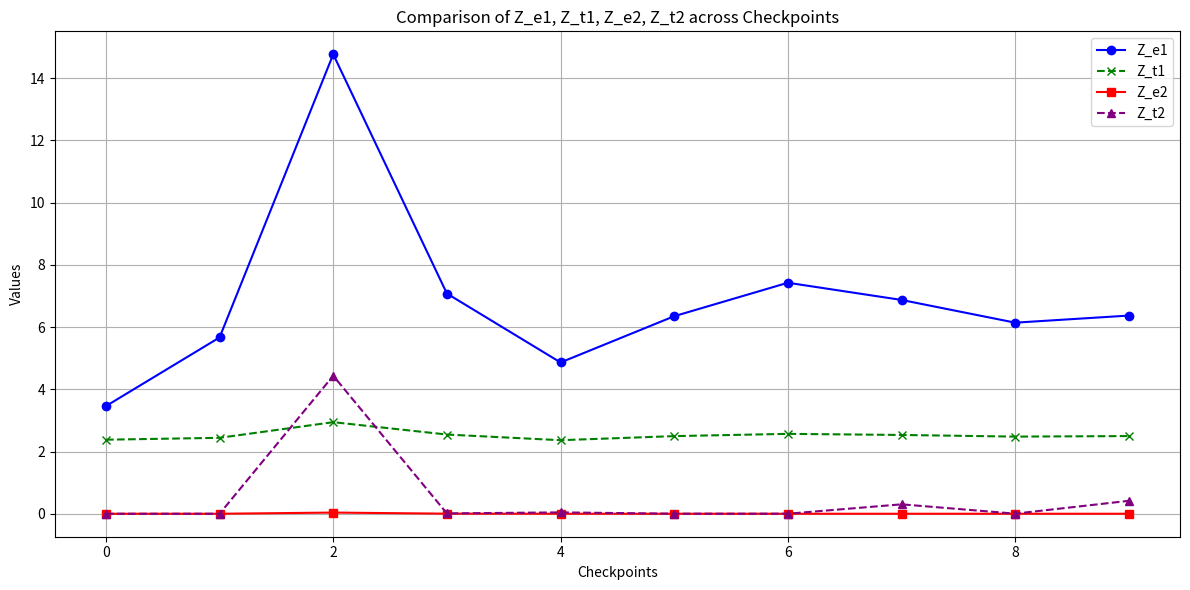

Python code for this plot:
import numpy as np
import scipy
import matplotlib.pyplot as plt
#import math
#import pymc3 as pm
#import theano.tensor as tt


def damped_oscillator(t, y, gamma, k):
    """
    Models a damped oscillator system.

    Inputs:
          t: Float, the current time point.
          y: List, current state of the system.
          gamma: Float, damping coefficient.
          k: Float, stiffness coefficient.

    Outputs:
         [y[1], f_t - gamma*y[1] - k*y[0]]: List, Derivative of the system state.
    """
    f_t = 0  
    #f_t = np.sin(t) 
    return [y[1], f_t - gamma*y[1] - k*y[0]]

def simulate_observed_data(gamma, k, initial_conditions, ts, N, noise_level_s, noise_level_j):
    """
    Simulates the damped oscillator system over a given time span using solve_ivp.

    Inputs:
      gamma: Float, damping coefficient.
      k: Float, stiffness coefficient.
      initial_conditions: List, initial state of the system.
      ts: List, time span for simulation .
      N: Integer, number of points to evaluate in the time span.
      smooth_noise_level: number, level of random noise in the first half (smooth phase).
      jumpy_noise_level: number, level of random noise in the second half (jumpy phase).
    Outputs:
      (y, yp): list, where y is the position array and yp is the velocity array over the time span.
    """
    t = np.linspace(ts[0], ts[1], N)
    sol = scipy.integrate.solve_ivp(damped_oscillator, ts, initial_conditions, args=(gamma, k), t_eval=t)
    half = N // 2
    y = sol.y[0]
    yp = sol.y[1]  
    # Apply smooth noise to the first half and jumpy noise to the second half
    noise1 = np.concatenate([np.random.normal(0, noise_level_s,  half),
                             np.random.normal(0, noise_level_j, N -  half)])
    noise2 = np.concatenate([np.random.normal(0, noise_level_s,  half),
                             np.random.normal(0, noise_level_j, N -  half)])
    y += noise1
    yp += noise2
    
    return y, yp

def euler_forward(gammas, k, y0, T):
    """
    Numerically approximates the solution of the damped oscillator using the Euler forward method for a single time point.

    Inputs:
      gammas: Array, range of damping coefficients.
      k: Float, stiffness coefficient.
      y0: 2D Array, initial states of the system for each gamma (position and velocity).
      T: Float, Time point.
      

    Outputs:
      y: 2D Array, where each row corresponds to the system states (position and velocity) for a specific gamma.
    """

    y = np.zeros((len(T), 2))
    y[0, :] = y0
    if len(T)>1:
        for i, t in enumerate(T[:-1]):
            h = T[i+1] - T[i]
            y[i + 1, :] = y[i, :] + h * np.array(damped_oscillator(t, y[i, :], gamma, k))
            
    return y

def trapezoidal_method(gammas, k, y0, T):
    """
    Numerically approximates the solution of the damped oscillator using the trapezoidal method for a single time point.

    Inputs:
      gammas: Array, range of damping coefficients.
      k: Float, stiffness coefficient.
      initial_conditions: 2D Array, initial states of the system for each gamma (position and velocity).
      T: Float, Time points.
      

    Outputs:
      y: 2D Array, where each row corresponds to the system states (position and velocity) for a specific gamma.
    """
    y = np.zeros((len(T), 2))
    y[0, :] = y0
    if len(T)>1:
        for i, t in enumerate(T[:-1]):
            h = T[i+1] - T[i]
            f_n = np.array(damped_oscillator(t, y[i, :], gamma, k))
            y_pred = y[i, :] + h * f_n
            f_n_plus_1 = np.array(damped_oscillator(t + h, y_pred, gamma, k))
            y[i + 1, :] = y[i, :] + h / 2 * (f_n + f_n_plus_1)

    return y


def calculate_combined_log_likelihood(simulated, observed_y, observed_yp, sigma_y, sigma_yp):
    """
    Computes the combined log-likelihood of the observed position and velocity data for a given simulated dataset.
    And since we are intrest both
    Inputs:
        simulated: Array, the simulated data from the model.
        observed_y: Array, observed data for position (y).
        observed_yp: Array, observed data for velocity (y').
        sigma_y: Float, standard deviation of error in position measurements.
        sigma_yp: Float, standard deviation of error in velocity measurements.

    Outputs:
        log_likelihood: Float, the combined log-likelihood value of the observed data given the simulated model outputs.

    """
    ll = np.zeros(simulated.shape[0])

    for i in range(simulated.shape[0]):
        residuals_y = observed_y - simulated[i,  0]
        #residuals_yp = observed_yp - simulated[i, 1]

        ll_y = np.sum(scipy.stats.norm.logpdf(residuals_y, scale=sigma_y))
        #ll_yp = np.sum(scipy.stats.norm.logpdf(residuals_yp, scale=sigma_yp))

        ll[i] = ll_y #+ ll_yp

    return ll

def HM_FindZ(log_likelihood, N):
    """
    Description: To find the Z = nomalizing constant using Importat sampling method given liklihood and prior

    Inputs:
       
       
        log_Likelihood: Single, (1,1) , l(y|theta_i, M) where theta_i stands for variable of interest , y stands for the data and
        M is our current model.
       
       
        Outputs:
       
            Zhat: (1,1) approximatioin of nomalized posterior.

           
           
        Modified:
       
[redacted]
           
        """
   
    Zhat = np.sum(np.exp(log_likelihood)) /N
    
    
    # Exponentiate to get Zhat, if necessary. Otherwise, return log_Zhat based on use case.
    Zhat = 1/Zhat

    return Zhat

def Saved_DATA(method, gammas, initial_conditions, T, k):
    """
    Simulates and saves data for a range of parameter values over specified time points using a numerical method.

    Inputs:
        method: Function, the numerical method used for simulating the model (e.g., Euler forward or trapezoidal).
        gammas: Array, range of parameter values (e.g., damping coefficients) to be tested.
        initial_conditions: Array, initial state of the system (usually includes initial position and velocity).
        T: Array, time points for which the data is to be simulated.
        k: Float, a parameter of the system (e.g., stiffness coefficient in a damped oscillator model).
        
    Outputs:
        data: 3D Array, where each element contains the simulated system states for each value of gamma at each time point.
    """
    
    data = np.zeros((len(T),len(gammas), 2))
    data[:, 0, :] = initial_conditions 
    
    #ll = np.zeros(len(T))
    
    for i, gamma in enumerate(gammas): 
        data[:, i, :] = method(gammas, k,initial_conditions, T)
        #combined_log_likelihood = calculate_combined_log_likelihood(data[:, i, :], observed_y, observed_yp, sigma_y, sigma_yp)
        #ll[i]=combined_log_likelihood
        
    return  data#, ll
def Slove_Z(method,check_points,gammas, observed_y, observed_yp, sigma_y, sigma_yp):
    """
    Computes the marginal likelihood estimates (Z) for specified checkpoints with data saved.
    
    Inputs:
        data: 3D Array, simulated data for each gamma over time.
        check_points: List, indices of time points in 'T' at which to calculate Z.
        gammas: Array, range of damping coefficients tested.
        observed_y: Array, observed data for position (y).
        observed_yp: Array, observed data for velocity (y').
        sigma_y: Float, standard deviation of error in position measurements.
        sigma_yp: Float, standard deviation of error in velocity measurements.
    
    Outputs:
        results: List, contains the marginal likelihood estimates (Z) for each checkpoint.
    """
        
    results = []
    for i in range(len(T)):#check_points:
        for gamma in gammas:
            simulated_data = method(gamma, k,initial_conditions, T)
            combined_log_likelihood = calculate_combined_log_likelihood(simulated_data, observed_y[i], observed_yp[i], sigma_y, sigma_yp)
        Z = HM_FindZ(combined_log_likelihood, len(gammas))
        results.append(Z)
    
    return results 


def iterative_Z (method,check_points,gammas, observed_y, observed_yp, sigma_y, sigma_yp,Timepoint_of_interest):
    """
    Computes the marginal likelihood estimates (Z) using P(y_{t+1},...,y_1|M) = P(y_{t+1}|y_t,...,y_1,M)P(M | y_t,...,y_1)
    
    Inputs:
        data: 3D Array, simulated data for each gamma over time.
        check_points: List, indices of time points in 'T' at which to calculate Z.
        gammas: Array, range of damping coefficients tested.
        observed_y: Array, observed data for position (y).
        observed_yp: Array, observed data for velocity (y').
        sigma_y: Float, standard deviation of error in position measurements.
        sigma_yp: Float, standard deviation of error in velocity measurements.
    
    Outputs:
        results: List, contains the marginal likelihood estimates (Z) for each checkpoint.
    """
    Zhat = Slove_Z(method,check_points,gammas, observed_y, observed_yp, sigma_y, sigma_yp)[Timepoint_of_interest]
    Zhat = np.log(Zhat)
    results = []
    
    # Assuming you want to use this index to start further calculations
    for i in range(Timepoint_of_interest, N):
        simulated_data = method(gamma, k,initial_conditions, T)
        combined_log_likelihood = calculate_combined_log_likelihood(simulated_data, observed_y[i], observed_yp[i], sigma_y, sigma_yp)
        #if i % 5 == 0:
            #Zhat = HM_FindZ(combined_log_likelihood, len(gammas))
            #results.append(Zhat)
        #else:
            
        
        #log_Zhat = log_Zhat + scipy.special.logsumexp(combined_log_likelihood) /N
        Zhat = Zhat + np.sum(np.exp(combined_log_likelihood))*(gammas[1] - gammas[0])
        #Zhat = 1/np.exp(log_Zhat)
        results.append(Zhat)

    return results  
        


def Metropolis_hasting(method,gammas,initial_conditions,T, k, observed_y, observed_yp, sigma_y, sigma_yp,M,m,target_Function,proposal_Function ):
    """
    Metropolis-Hasting algorithm for sampling from a target distribution.

    Parameters:
    - M: Number of samples to generate.
    - m: The dimension of the parameter space.
    - target_Function: Function to compute the log-likelihood of a state.
    - proposal_Function: Function to propose a new state given the current state.

    Returns:
    - A list of sampled states from the target distribution.
       
     Modified:
   
[redacted]
    """ 

    #Set empty parameters
    theta = []
    
    X_t = np.zeros(m)
    
    #if proposal_function == 'Gaussian':
        #proposal_function = x: np.random.multivariate_normal(x, cov=np.eye(len(x)) * 0.1)

    for i in range(M):
        # Propose a new state from multivariate distribution 
        Y = proposal_Function(X_t)
        #print("y=",Y)
        #print(target_Function(Y))
        #print(target_Function(X_t))
        #calculate acceptance rate alpha ratio, reduction due to symmetric proposal distributions.
        r = np.exp(np.sum(target_Function(Y))-np.sum(target_Function(X_t))) #* weights
        #print('r=',r)
        
        alpha = np.minimum(1, r)
        #print('alpha=',alpha)
        
        if np.random.random() < alpha:
            X_t = Y
            
        theta.append(X_t)
    theta= np.array(theta)
    return theta

def target_function(method,gamma,initial_conditions,T, k, observed_y, observed_yp, sigma_y, sigma_yp):
    """
    Simulates and saves data for a range of parameter values over specified time points using a numerical method.

    Inputs:y
        method: Function, the numerical method used for simulating the model (e.g., Euler forward or trapezoidal).
        gamma: The parameter values (e.g., damping coefficients) to be tested.
        initial_conditions: Array, initial state of the system (usually includes initial position and velocity).
        T: Array, time points for which the data is to be simulated.
        k: Float, a parameter of the system (e.g., stiffness coefficient in a damped oscillator model).
        
        observed_y: Array, observed data for position (y).
        observed_yp: Array, observed data for velocity (y').
        sigma_y: Standard deviation of error in position measurements.
        sigma_yp: Standard deviation of error in velocity measurements.
        
        
    Outputs:
        target_function:  where each element contains the simulated system states for each value of gamma at given time point.
    """
  
       
    simulated_data = method(gamma, k,initial_conditions, T)
    #print("data=",simulated_data)
    ll = calculate_combined_log_likelihood(simulated_data, observed_y, observed_yp, sigma_y, sigma_yp)
    #print("ll=",ll)
    
    
    return  ll



def OptimalBridge (method,initial_conditions,T, k, data,N,N1,N2, check_points,gammas, observed_y, observed_yp, sigma_y, sigma_yp,Timepoint_of_interest,Dimention_of_parameter_space):
    
    """
    Optimal Bridge Sampling uses Metropolis-Hasting aproximate Z and iteratively updates the aproximation.

    Inputs:
        method: Function, the numerical method used for simulating the model (e.g., Euler forward or trapezoidal).
        gammas: Array, range of parameter values (e.g., damping coefficients) to be tested.
        initial_conditions: Array, initial state of the system (usually includes initial position and velocity).
        T: Array, time points for which the data is to be simulated.
        k: Float, a parameter of the system (e.g., stiffness coefficient in a damped oscillator model).
        h: Float, time step.
        observed_y: Array, observed data for position (y).
        observed_yp: Array, observed data for velocity (y').
        sigma_y: Standard deviation of error in position measurements.
        sigma_yp: Standard deviation of error in velocity measurements.
       
    Outputs:
   
         Rhat: (0,0) The ratio between Z1 and Z2
                                                                                                                                                                                                                                                                                                                                                                                                                                                                                                                                                                                                                                                                                                                                                                                                                                                                                                                                                                                                                                                                                                                                                                                                                                                                                                                                                                                                                                                                                                                                                                                                                                                                                                                                                                                                                                                                                                                                                                                                                                                                                                                                                                                                                                                                                                                                                                                                                                                                                                                                                                                                                                                                                                                                                                                                                                                                                                                                                                                                                                                                                                                                                                                                                                                                                                                                                                                                                                                                                                                                                                                                                                                                                                                                                                                                                                                                                                                                                                                                                                                                                                                                                                                                                                                                                                                                                                                                                                                                                                                                                                                                                                                                                                                                                                                                                                                                                                                                                                                                                                                                                                                                                                                                                                                                                                                                                                                                                                                                                                                                                                                                                                                                                                                                                                                                                                                                                                                                                                                                                                                                                                                                                                                                                                                                                                                                                                                                                                                                                                                                                                                                                                                                                                                                                                                                                                                                                                                                                                                                                                                                                                                                                                                                                                                                                                                                                                                                                                                                                                                                                                                                                                                                                                   
       
       
     Modified:
                 
[redacted]
           
    """
    Z = []
    Zhat = Slove_Z(method,check_points,gammas, observed_y, observed_yp, sigma_y, sigma_yp)[Timepoint_of_interest]
    
    
    target_function_Post = lambda x: target_function(method, x, initial_conditions, T, k, observed_y, observed_yp, sigma_y, sigma_yp) / number_of_gammas
    proposal_function_Post  = lambda x: np.random.multivariate_normal(x, cov=np.eye(len(x)) *0.3)
    target_function_phat = lambda x : scipy.stats.multivariate_normal.logpdf(x, cov=np.eye(len(x)) * 0.3)
    proposal_function_phat  = lambda x: np.random.multivariate_normal(x, cov=np.eye(len(x)) * 0.3)
    for i in range (len(T)+1):
        
         Q1=[]
         Q2=[]
         #Taking sampling using Metropolis Hasting algrithm. 
         tht2 = np.array(Metropolis_hasting(method,gammas,initial_conditions, T[:i+1], k, observed_y, observed_yp, sigma_y, sigma_yp,N,Dimention_of_parameter_space,target_function_Post,proposal_function_Post ))
         tht1 = np.array(Metropolis_hasting(method,gammas,initial_conditions, T[:i+1], k, observed_y, observed_yp, sigma_y, sigma_yp,N,Dimention_of_parameter_space,target_function_phat,proposal_function_phat ))
         tht1 = tht1.ravel()
         tht2 = tht2.ravel()
         #print('tht1=',tht1)
         #print('tht2=',tht2)
         
         
         
         
         
         
         for j1 in range(N1):
            #Finding Q11
            q11 =  target_function(method,tht1[j1],initial_conditions, T, k, observed_y, observed_yp, sigma_y, sigma_yp)#[]
            #print('q11=',q11)
            #Finding Q21
            q21 = scipy.stats.multivariate_normal.logpdf(tht1[j1], cov=np.eye(len(tht1)) * 0.3)
            #print('q21=',q21)
            q1 = np.exp(q11) / (N1*np.exp(q11) + N2*Zhat*np.exp(q21))
            Q1.append(q1)
            #print('Q1=',Q1)
         for j2 in range(N2):   
            #Finding Q12
            q12 = target_function(method,tht2[j2], initial_conditions, T, k, observed_y, observed_yp, sigma_y, sigma_yp)
            #print('q12=',q12)
            #Finding Q22
            q22 = scipy.stats.multivariate_normal.logpdf(tht2[j2], cov=np.eye(len(tht2)) * 0.3)
            #print('q22=',q22)
            q2 = np.exp(q22)/(N1*np.exp(q12) + N2*Zhat*np.exp(q22))
            Q2.append(q2)
            
            
            
          #epsilon = 1e-10
          #q11 = np.maximum(q11, epsilon)
          #q12 = np.maximum(q12, epsilon)y
          #q21 = np.maximum(q21, epsilon)
          #q22 = np.maximum(q22, epsilon)
         #print('Q1=',np.sum(Q1))
         #print('Q2=',np.sum(Q2))
         if not Z: 
             zhat = np.sum(Q1) / np.sum(Q2)
         else:
             zhat = (np.sum(Q1) / np.sum(Q2) )* Z[-1]  
         Z.append(zhat)
         print("error_check = ",Z)

    return Z[-1]

def Slove_Z_Bridge(method,initial_conditions,T, k, data,N,N1,N2, check_points,gammas, observed_y, observed_yp, sigma_y, sigma_yp,Timepoint_of_interest,Dimention_of_parameter_space):
    """
    Computes the marginal likelihood estimates (Z) for specified checkpoints with data saved.
    
    Inputs:
        data: 3D Array, simulated data for each gamma over time.
        check_points: List, indices of time points in 'T' at which to calculate Z.
        gammas: Array, range of damping coefficients tested.
        observed_y: Array, observed data for position (y).
        observed_yp: Array, observed data for velocity (y').
        sigma_y: Float, standard deviation of error in position measurements.
        sigma_yp: Float, standard deviation of error in velocity measurements.
    
    Outputs:
        results: List, contains the marginal likelihood estimates (Z) for each checkpoint.
    """
        
    results = []
    for i in range(N):#check_points:
        Z = OptimalBridge (method,initial_conditions, T[:i+1], k, data,N,N1,N2, check_points,gammas, observed_y, observed_yp, sigma_y, sigma_yp,Timepoint_of_interest,Dimention_of_parameter_space)
        #print(Z)
        results.append(Z)

    return results 

    
    
if __name__ == '__main__':   
    
    #print('debug=',combined_log_likelihood)
    # Parameters 
    m = 1
    k = 0.5
    initial_conditions = [1, 0]
    number_of_gammas = 10
    Dimention_of_parameter_space = 1
    gammas = np.linspace(0, 1, 10)
    T = np.linspace(0, 10, 10)
    check_points = [1,5,8]
    
    Timepoint_of_interest=0
    N = 10
    N1 = 10
    N2 = 10
    sigma_y = 0.3 
    sigma_yp = 0.1
    noise_level_s = 0.0001
    noise_level_j = 0.01
    
    
    gamma = 0.1
    observed_y, observed_yp = simulate_observed_data(gamma, k, initial_conditions, [0,100], N, noise_level_s, noise_level_j)
    
    # Compute marginal likelihoods for each method
    data_e = Saved_DATA(euler_forward, gammas, initial_conditions, T, k) 
    #print("Z_e = ",Z_e)
    data_t = Saved_DATA(trapezoidal_method, gammas, initial_conditions, T, k)
    #print("Z_t = ",Z_t)
    
    Z_e1 = Slove_Z(euler_forward,check_points,gammas, observed_y, observed_yp, sigma_y, sigma_yp)
    Z_t1 = Slove_Z(trapezoidal_method,check_points,gammas, observed_y, observed_yp, sigma_y, sigma_yp)
    #Z_e2 = iterative_Z(euler_forward,check_points,gammas, observed_y, observed_yp, sigma_y, sigma_yp,Timepoint_of_interest)
    #Z_t2 = iterative_Z(trapezoidal_method,check_points,gammas, observed_y, observed_yp, sigma_y, sigma_yp,Timepoint_of_interest)
    Z_e2 = Slove_Z_Bridge(euler_forward, initial_conditions,T, k, data_e,N,N1,N2, check_points,gammas, observed_y, observed_yp, sigma_y, sigma_yp,Timepoint_of_interest,Dimention_of_parameter_space)
    Z_t2 = Slove_Z_Bridge(trapezoidal_method,initial_conditions,T, k, data_t ,N,N1,N2, check_points,gammas, observed_y, observed_yp, sigma_y, sigma_yp,Timepoint_of_interest,Dimention_of_parameter_space)
    #Z_e2 = OptimalBridge(euler_forward, initial_conditions,T, k, data_e,N,N1,N2, check_points,gammas, observed_y, observed_yp, sigma_y, sigma_yp,Timepoint_of_interest,Dimention_of_parameter_space)
    #Z_t2 = OptimalBridge(trapezoidal_method,initial_conditions,T, k, data_t ,N,N1,N2, check_points,gammas, observed_y, observed_yp, sigma_y, sigma_yp,Timepoint_of_interest,Dimention_of_parameter_space)
    print("Z_e contents:", Z_e1)
    print("Length of Z_e:", len(Z_e1))
    print("Z_t contents:", Z_t1)
    print("Length of Z_t:", len(Z_t1))
    
    #graphing
    #checkpoints = list(range(1, len(Z_e) + 1)) 
    checkpoints = list(range(N))

    plt.figure(figsize=(12, 6))

    # Plotting Z_e1 and Z_t1
    plt.plot(checkpoints, Z_e1, label='Z_e1', marker='o', linestyle='-', color='blue')
    plt.plot(checkpoints, Z_t1, label='Z_t1', marker='x', linestyle='--', color='green')

    # Plotting Z_e2 and Z_t2 on the same graph
    plt.plot(checkpoints, Z_e2, label='Z_e2', marker='s', linestyle='-', color='red')
    plt.plot(checkpoints, Z_t2, label='Z_t2', marker='^', linestyle='--', color='purple')

    plt.xlabel('Checkpoints')
    plt.ylabel('Values')
    plt.title('Comparison of Z_e1, Z_t1, Z_e2, Z_t2 across Checkpoints')
    plt.legend()
    plt.grid(True)
    plt.tight_layout()
    plt.show()
    
    #plt.pie([Z_e1[-1], Z_t1[-1]], labels=["Z_e", "Z_t"], colors=["red", "blue"])  
    #plt.annotate('Red is Z_e', xy=(-1.1,0.8))
    #plt.annotate('Blue is Z_t', xy=(-1.1, 0.9)) 
    #plt.title('Z_t,Z_e')
    #plt.tight_layout()
    #plt.show() 
    
